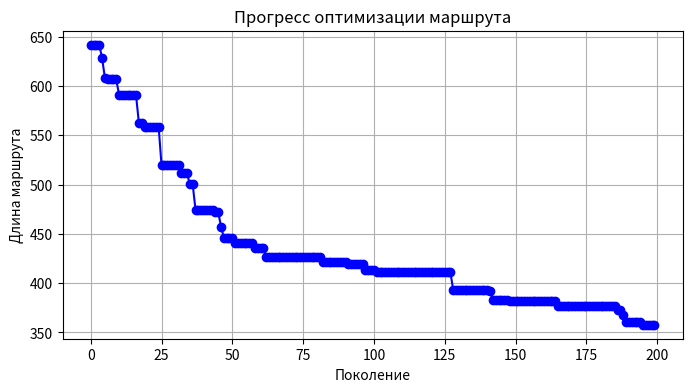
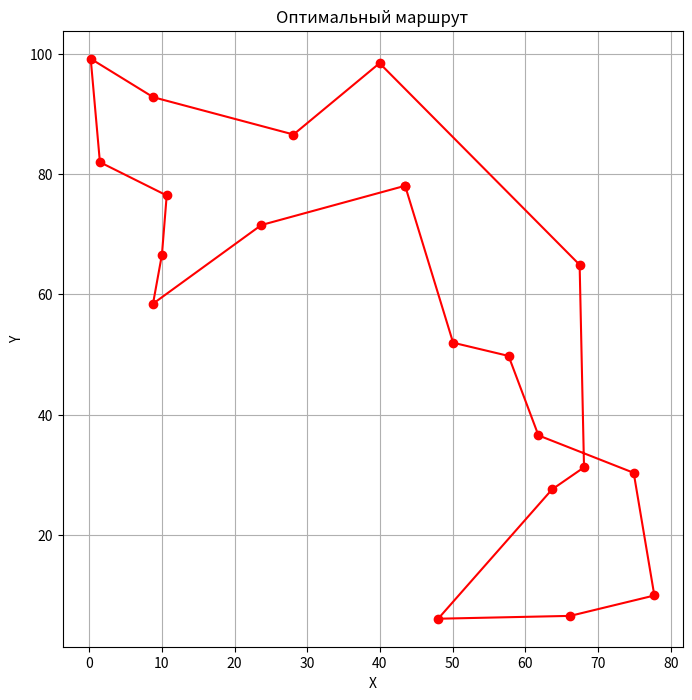

Python code for these plots, in order:
# Импорт необходимых библиотек
import numpy as np      # Для работы с массивами и математическими операциями
import random           # Для генерации случайных чисел и перемешивания
import matplotlib.pyplot as plt  # Для визуализации результатов
from math import sqrt   # Для вычисления квадратного корня (расстояния между городами)

# Функция генерации случайных городов на карте
def generate_cities(n_cities, map_size=100):
    """
    Генерирует массив случайных координат городов.
    Аргументы:
        n_cities - количество городов.
        map_size - размер карты (координаты от 0 до map_size).
    Возвращает:
        numpy-массив координат размером n_cities x 2.
    """
    return np.random.rand(n_cities, 2) * map_size

# Функция расчёта матрицы расстояний между городами
def distance_matrix(cities):
    """
    Вычисляет симметричную матрицу расстояний между всеми городами.
    """
    n = len(cities)
    dist = np.zeros((n, n))
    # Вычисляем расстояния для верхнего треугольника матрицы
    for i in range(n):
        for j in range(i + 1, n):
            dx = cities[i][0] - cities[j][0]
            dy = cities[i][1] - cities[j][1]
            distance = sqrt(dx * dx + dy * dy)
            dist[i][j] = distance
            dist[j][i] = distance
    return dist

# Класс генетического алгоритма для решения задачи коммивояжёра (TSP)
class GeneticAlgorithmTSP:
    def __init__(self, cities, pop_size=50, elite_size=10, mutation_rate=0.01, generations=200):
        """
        Инициализация параметров алгоритма:
           cities - массив координат городов,
           pop_size - размер популяции,
           elite_size - число элитных особей, сохраняемых в поколении,
           mutation_rate - вероятность мутации,
           generations - количество поколений для эволюции.
        """
        self.cities = cities
        self.dist_matrix = distance_matrix(cities)
        self.pop_size = pop_size
        self.elite_size = elite_size
        self.mutation_rate = mutation_rate
        self.generations = generations

    # Создание начальной популяции (набора маршрутов)
    def initial_population(self):
        population = []
        for _ in range(self.pop_size):
            individual = list(range(len(self.cities)))  # Список индексов городов
            random.shuffle(individual)                    # Перемешивание для генерации случайного маршрута
            population.append(individual)
        return population

    # Расчёт приспособленности (fitness) особи как обратной длины маршрута
    def fitness(self, individual):
        total_dist = 0
        for i in range(len(individual)):
            # Суммируем расстояния между текущим и предыдущим городом (замыкание маршрута)
            total_dist += self.dist_matrix[individual[i - 1]][individual[i]]
        return 1 / total_dist  # Чем меньше дистанция, тем выше фитнес

    # Селекция двух родителей методом "рулетки"
    def selection(self, population):
        fitnesses = [self.fitness(ind) for ind in population]
        total_fitness = sum(fitnesses)
        probs = [f / total_fitness for f in fitnesses]
        # Выбираем двух родителей с распределением вероятностей пропорционально их фитнесу
        parents = random.choices(population, weights=probs, k=2)
        return parents

    # Упорядоченный кроссовер (OX) для создания потомка
    def crossover(self, parent1, parent2):
        size = len(parent1)
        start, end = sorted(random.sample(range(size), 2))  # Выбираем случайный сегмент
        child = [None] * size
        # Копируем сегмент из первого родителя
        child[start:end] = parent1[start:end]
        ptr = end
        # Заполняем оставшиеся позиции городами из второго родителя, сохраняя их порядок
        for city in parent2:
            if city not in child:
                if ptr >= size:
                    ptr = 0
                child[ptr] = city
                ptr += 1
        return child

    # Мутация: обмен двух случайно выбранных городов
    def mutate(self, individual):
        if random.random() < self.mutation_rate:
            i, j = random.sample(range(len(individual)), 2)
            individual[i], individual[j] = individual[j], individual[i]
        return individual

    # Эволюция популяции для формирования следующего поколения
    def next_generation(self, current_population):
        # Сортировка популяции по убыванию фитнес-функции
        population_sorted = sorted(current_population, key=self.fitness, reverse=True)
        # Сохраняем элитных особей без изменений
        new_population = population_sorted[:self.elite_size]
        # Заполняем оставшуюся часть популяции потомками, полученными через кроссовер и мутацию
        for _ in range(self.pop_size - self.elite_size):
            parent1, parent2 = self.selection(population_sorted)
            child = self.crossover(parent1, parent2)
            child = self.mutate(child)
            new_population.append(child)
        return new_population

    # Запуск алгоритма и эволюция популяции в течение заданного числа поколений
    def run(self):
        population = self.initial_population()
        progress = []  # Список для отслеживания длины лучшего маршрута в каждом поколении

        best_distance = float('inf')
        best_route = None

        for gen in range(self.generations):
            population = self.next_generation(population)
            # Находим лучшую особь текущей популяции
            current_best = max(population, key=self.fitness)
            current_distance = 1 / self.fitness(current_best)
            progress.append(current_distance)

            if current_distance < best_distance:
                best_distance = current_distance
                best_route = current_best

            # Вывод результатов для текущего поколения
            print(f"Поколение {gen+1}/{self.generations}: Длина маршрута = {current_distance:.2f}")

        return best_route, best_distance, progress

# Функция визуализации динамики улучшения маршрута
def plot_progress(progress):
    plt.figure(figsize=(8, 4))
    plt.plot(progress, marker='o', linestyle='-', color='b')
    plt.title("Прогресс оптимизации маршрута")
    plt.xlabel("Поколение")
    plt.ylabel("Длина маршрута")
    plt.grid(True)
    plt.show()

# Функция отображения найденного маршрута на карте
def plot_route(cities, route):
    plt.figure(figsize=(8, 8))
    # Для замыкания маршрута добавляем начальный город в конец
    route_extended = route + [route[0]]
    route_cities = cities[np.array(route_extended)]
    plt.plot(route_cities[:, 0], route_cities[:, 1], 'o-', color='r')
    plt.title("Оптимальный маршрут")
    plt.xlabel("X")
    plt.ylabel("Y")
    plt.grid(True)
    plt.show()

# Основной блок для взаимодействия с пользователем и запуска генетического алгоритма
if __name__ == "__main__":
    print("Генетический алгоритм для решения задачи коммивояжера (TSP)")

    # Ввод параметров пользователем с обработкой исключений (используются значения по умолчанию)
    try:
        n_cities = int(input("Введите количество городов (например, 20): "))
    except Exception as e:
        n_cities = 20
        print("Некорректный ввод. Используем значение по умолчанию: 20")

    try:
        pop_size = int(input("Введите размер популяции (например, 50): "))
    except Exception as e:
        pop_size = 50
        print("Некорректный ввод. Используем значение по умолчанию: 50")

    try:
        elite_size = int(input("Введите количество элитных особей (например, 10): "))
    except Exception as e:
        elite_size = 10
        print("Некорректный ввод. Используем значение по умолчанию: 10")

    try:
        mutation_rate = float(input("Введите вероятность мутации (например, 0.01): "))
    except Exception as e:
        mutation_rate = 0.01
        print("Некорректный ввод. Используем значение по умолчанию: 0.01")

    try:
        generations = int(input("Введите количество поколений (например, 200): "))
    except Exception as e:
        generations = 200
        print("Некорректный ввод. Используем значение по умолчанию: 200")

    # Генерация случайных городов
    cities = generate_cities(n_cities)

    # Инициализация генетического алгоритма с введёнными параметрами
    ga_tsp = GeneticAlgorithmTSP(cities, pop_size, elite_size, mutation_rate, generations)
    best_route, best_distance, progress = ga_tsp.run()

    print("\nЛучший найденный маршрут:")
    print(best_route)
    print(f"Длина маршрута: {best_distance:.2f}")

    # Визуализация результатов: график прогресса и оптимальный маршрут
    plot_progress(progress)
    plot_route(cities, best_route)
